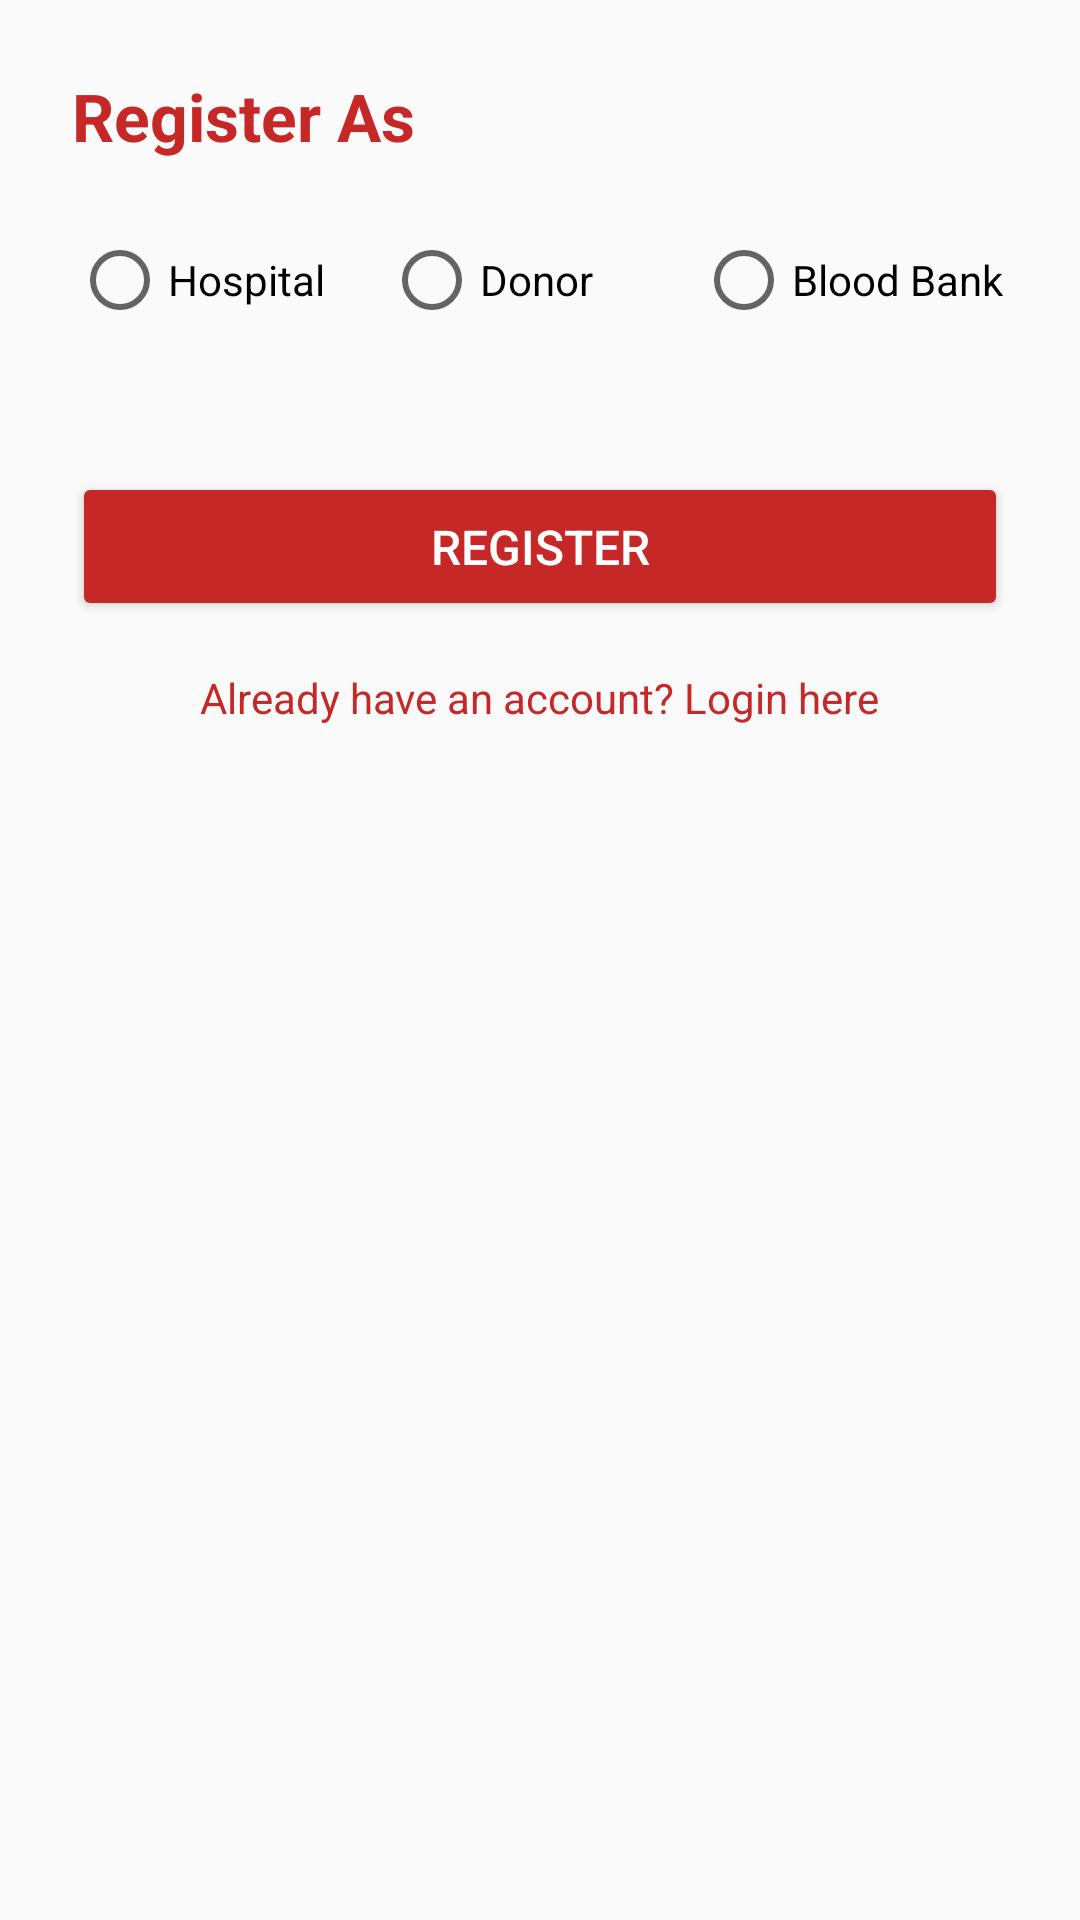

Here is an Android app screen rendered from its layout file. Give the layout XML and the strings, colors and styles it references.
<!-- AndroidManifest.xml: application theme Theme.MaterialComponents.Light.NoActionBar -->
<!-- res/layout/activity_register.xml -->
<?xml version="1.0" encoding="utf-8"?>
<ScrollView xmlns:android="http://schemas.android.com/apk/res/android"
    android:layout_width="match_parent"
    android:layout_height="match_parent"
    android:background="#FAFAFA">

    <LinearLayout
        android:layout_width="match_parent"
        android:layout_height="wrap_content"
        android:orientation="vertical"
        android:padding="24dp">

        <TextView
            android:layout_width="wrap_content"
            android:layout_height="wrap_content"
            android:text="Register As"
            android:textSize="22sp"
            android:textStyle="bold"
            android:textColor="#C62828"
            android:layout_marginBottom="16dp" />

        <RadioGroup
            android:id="@+id/rgRole"
            android:layout_width="match_parent"
            android:layout_height="wrap_content"
            android:orientation="horizontal"
            android:layout_marginBottom="24dp">

            <RadioButton
                android:id="@+id/rbHospital"
                android:layout_width="0dp"
                android:layout_height="wrap_content"
                android:layout_weight="1"
                android:text="Hospital" />

            <RadioButton
                android:id="@+id/rbDonor"
                android:layout_width="0dp"
                android:layout_height="wrap_content"
                android:layout_weight="1"
                android:text="Donor" />

            <RadioButton
                android:id="@+id/rbBloodBank"
                android:layout_width="0dp"
                android:layout_height="wrap_content"
                android:layout_weight="1"
                android:text="Blood Bank" />
        </RadioGroup>

        
        <LinearLayout
            android:id="@+id/layoutHospital"
            android:layout_width="match_parent"
            android:layout_height="wrap_content"
            android:orientation="vertical"
            android:visibility="gone">

            <EditText android:id="@+id/etHospName"   android:layout_width="match_parent" android:layout_height="wrap_content" android:hint="Hospital Name"  android:layout_marginBottom="12dp" />
            <EditText android:id="@+id/etHospLocation" android:layout_width="match_parent" android:layout_height="wrap_content" android:hint="Location (City)" android:layout_marginBottom="12dp" />
            <EditText android:id="@+id/etHospPhone"  android:layout_width="match_parent" android:layout_height="wrap_content" android:hint="Phone"          android:inputType="phone" android:layout_marginBottom="12dp" />
            <EditText android:id="@+id/etHospEmail"  android:layout_width="match_parent" android:layout_height="wrap_content" android:hint="Email"          android:inputType="textEmailAddress" android:layout_marginBottom="12dp" />
            <EditText android:id="@+id/etHospUser"   android:layout_width="match_parent" android:layout_height="wrap_content" android:hint="Username"       android:layout_marginBottom="12dp" />
            <EditText android:id="@+id/etHospPass"   android:layout_width="match_parent" android:layout_height="wrap_content" android:hint="Password"       android:inputType="textPassword" android:layout_marginBottom="12dp" />
        </LinearLayout>

        
        <LinearLayout
            android:id="@+id/layoutDonor"
            android:layout_width="match_parent"
            android:layout_height="wrap_content"
            android:orientation="vertical"
            android:visibility="gone">

            <EditText android:id="@+id/etDonorName"     android:layout_width="match_parent" android:layout_height="wrap_content" android:hint="Full Name"    android:layout_marginBottom="12dp" />
            <EditText android:id="@+id/etDonorAge"      android:layout_width="match_parent" android:layout_height="wrap_content" android:hint="Age (18–65)"  android:inputType="number" android:layout_marginBottom="12dp" />
            <TextView android:layout_width="wrap_content" android:layout_height="wrap_content" android:text="Blood Group" android:textSize="14sp" android:textColor="#757575" />
            <Spinner  android:id="@+id/spnBloodGroup"   android:layout_width="match_parent" android:layout_height="wrap_content" android:layout_marginBottom="12dp" />
            <EditText android:id="@+id/etDonorDistrict" android:layout_width="match_parent" android:layout_height="wrap_content" android:hint="District/City" android:layout_marginBottom="12dp" />
            <EditText android:id="@+id/etDonorWeight"   android:layout_width="match_parent" android:layout_height="wrap_content" android:hint="Weight (kg)"  android:inputType="numberDecimal" android:layout_marginBottom="12dp" />
            <EditText android:id="@+id/etDonorHemo"     android:layout_width="match_parent" android:layout_height="wrap_content" android:hint="Hemoglobin (g/dL)"   android:inputType="numberDecimal" android:layout_marginBottom="12dp" />
            <EditText android:id="@+id/etDonorPhone"    android:layout_width="match_parent" android:layout_height="wrap_content" android:hint="Phone"        android:inputType="phone" android:layout_marginBottom="12dp" />
            <EditText android:id="@+id/etDonorUser"     android:layout_width="match_parent" android:layout_height="wrap_content" android:hint="Username"     android:layout_marginBottom="12dp" />
            <EditText android:id="@+id/etDonorPass"     android:layout_width="match_parent" android:layout_height="wrap_content" android:hint="Password"     android:inputType="textPassword" android:layout_marginBottom="12dp" />
        </LinearLayout>

        
        <LinearLayout
            android:id="@+id/layoutBloodBank"
            android:layout_width="match_parent"
            android:layout_height="wrap_content"
            android:orientation="vertical"
            android:visibility="gone">

            <EditText android:id="@+id/etBankName"     android:layout_width="match_parent" android:layout_height="wrap_content" android:hint="Blood Bank Name" android:layout_marginBottom="12dp" />
            <EditText android:id="@+id/etBankLocation" android:layout_width="match_parent" android:layout_height="wrap_content" android:hint="Location (City)" android:layout_marginBottom="12dp" />
            <EditText android:id="@+id/etBankPhone"    android:layout_width="match_parent" android:layout_height="wrap_content" android:hint="Phone"           android:inputType="phone" android:layout_marginBottom="12dp" />
            <EditText android:id="@+id/etBankUser"     android:layout_width="match_parent" android:layout_height="wrap_content" android:hint="Username"        android:layout_marginBottom="12dp" />
            <EditText android:id="@+id/etBankPass"     android:layout_width="match_parent" android:layout_height="wrap_content" android:hint="Password"        android:inputType="textPassword" android:layout_marginBottom="12dp" />
        </LinearLayout>

        <Button
            android:id="@+id/btnRegister"
            android:layout_width="match_parent"
            android:layout_height="wrap_content"
            android:text="Register"
            android:backgroundTint="#C62828"
            android:textColor="#FFFFFF"
            android:layout_marginTop="16dp"
            android:padding="14dp"
            android:textSize="16sp" />

        <TextView
            android:id="@+id/tvBackToLogin"
            android:layout_width="wrap_content"
            android:layout_height="wrap_content"
            android:text="Already have an account? Login here"
            android:layout_gravity="center"
            android:layout_marginTop="16dp"
            android:textColor="#C62828"
            android:clickable="true"
            android:focusable="true" />

    </LinearLayout>
</ScrollView>
<!-- resources referenced by this layout -->
<resources>

</resources>
